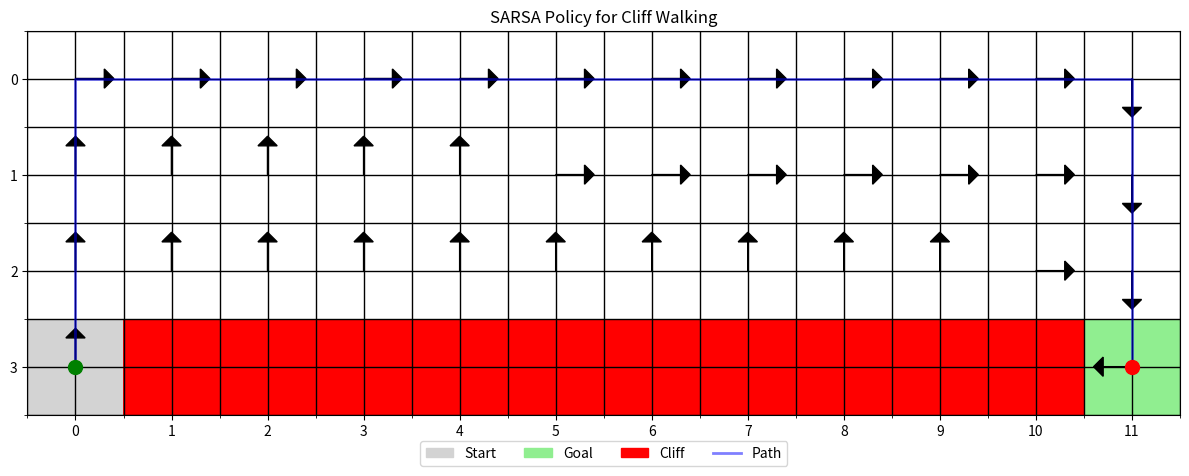
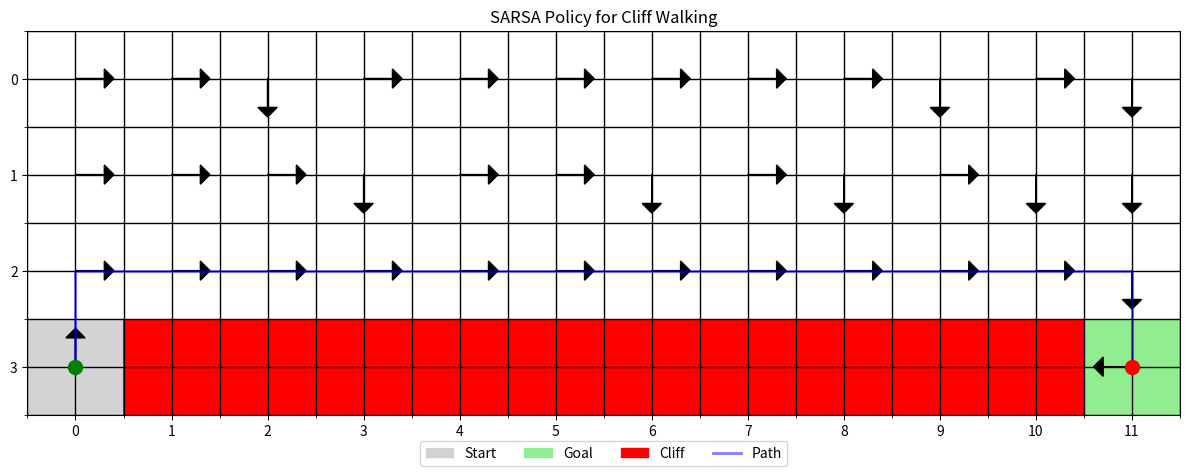

Write the Python code that produced these figures, in order.
import random
import time

import numpy as np
import matplotlib.pyplot as plt
import matplotlib.patches as mpatches

from matplotlib.colors import ListedColormap

class CliffWalkingEnvironment:
    def __init__(self, height=4, width=12):
        self.height = height
        self.width = width

        self.start_loc = (0, 0)
        self.end_loc = (width-1, 0)

        self.cliff = [(i, 0) for i in range(1, width-1)]

        self.loc = self.start_loc
        self.total_cost = 0

    def reset(self):
        self.loc = self.start_loc
        self.total_cost = 0

    def is_inbounds(self, loc):
        x, y = loc

        inbounds = True
        if x < 0:
            inbounds = False
        if x >= self.width:
            inbounds = False
        if y < 0:
            inbounds = False
        if y >= self.height:
            inbounds = False

        return inbounds

    def loc_update(self, loc, action):
        x, y = loc

        # Left
        if action == 0:
            x = x - 1
        # Right
        elif action == 1:
            x = x + 1
        # Up
        elif action == 2:
            y = y + 1
        # Down
        else:
            y = y - 1

        return (x, y)

    def enumerate_options(self, loc):
        actions = []

        for action in [0, 1, 2, 3]:
            if self.is_inbounds(self.loc_update(loc, action)):
                actions.append(action)

        return actions

    def step(self, action):
        x, y = self.loc

        # Update location
        xu, yu = self.loc_update((x, y), action)

        # Force inbounds -- If action would move you out of bounds
        # then leave the agent where they were
        inbounds = self.is_inbounds((xu, yu))
        if not inbounds:
            xu, yu = x, y

        # Figure out the penalty
        penalty = 1
        if (xu, yu) in self.cliff:
            penalty = 100

            # If you fall off the cliff, go back to the
            # starting position
            xu, yu = self.start_loc
        self.total_cost += penalty

        # Check if we're finished
        self.loc = (xu, yu)
        terminated = False
        if (xu, yu) == self.end_loc:
            terminated = True

        return (xu, yu), penalty, terminated

def test_run(agent, render=False):
    """
    Test the trained agent on one episode.
    
    Args:
        render: Whether to visualize the episode
    
    Returns:
        Total reward and steps taken
    """
    agent.env.reset()
    state = agent.env.loc
    total_reward = 0
    steps = 0
    terminated = False
    
    path = [state]  # Track the agent's path
    
    while not terminated:
        # Choose action (no exploration)
        action = agent.choose_action(state, explore=False)
        
        # Take action
        next_state, reward, terminated = agent.env.step(action)
        reward = -reward  # Convert penalty to reward
        
        total_reward += reward
        steps += 1
        state = next_state
        
        path.append(state)  # Add to path
        
    return path, total_reward, steps

def visualize_policy(agent, path=None):
    """
    Visualize the learned policy and the environment.
    
    Args:
        path: Optional list of states visited during an episode
    """
    policy_map = np.zeros((agent.env.height, agent.env.width), dtype=int)
    value_map = np.zeros((agent.env.height, agent.env.width))
    
    # Create policy and value maps
    for y in range(agent.env.height):
        for x in range(agent.env.width):
            state = (x, y)
            valid_actions = agent.env.enumerate_options(state)
            if valid_actions:
                q_values = [agent.Q[x, y, a] if a in valid_actions else -np.inf for a in range(4)]
                policy_map[agent.env.height - 1 - y, x] = np.argmax(q_values)
                value_map[agent.env.height - 1 - y, x] = max([q_values[a] for a in valid_actions])
    
    # Create a grid
    fig, ax = plt.subplots(figsize=(12, 5))
    
    # Define colors for different cell types
    colors = ['white', 'lightgrey', 'lightgreen', 'red']
    cmap = ListedColormap(colors)
    
    # Create grid
    grid = np.zeros((agent.env.height, agent.env.width))
    
    # Mark cliff cells
    for x, y in agent.env.cliff:
        grid[agent.env.height - 1 - y, x] = 3  # Red
    
    # Mark start cell
    start_x, start_y = agent.env.start_loc
    grid[agent.env.height - 1 - start_y, start_x] = 1  # Light grey
    
    # Mark goal cell
    goal_x, goal_y = agent.env.end_loc
    grid[agent.env.height - 1 - goal_y, goal_x] = 2  # Light green
    
    # Plot grid
    ax.imshow(grid, cmap=cmap)
    
    # Plot policy arrows
    for y in range(agent.env.height):
        for x in range(agent.env.width):
            if grid[y, x] != 3:  # Skip cliff cells
                action = policy_map[y, x]
                if action == 0:  # Left
                    ax.arrow(x, y, -0.3, 0, head_width=0.2, head_length=0.1, fc='black', ec='black')
                elif action == 1:  # Right
                    ax.arrow(x, y, 0.3, 0, head_width=0.2, head_length=0.1, fc='black', ec='black')
                elif action == 2:  # Up
                    ax.arrow(x, y, 0, -0.3, head_width=0.2, head_length=0.1, fc='black', ec='black')
                elif action == 3:  # Down
                    ax.arrow(x, y, 0, 0.3, head_width=0.2, head_length=0.1, fc='black', ec='black')
    
    # Plot path if provided
    if path:
        path_x = [x for x, y in path]
        path_y = [agent.env.height - 1 - y for x, y in path]
        ax.plot(path_x, path_y, 'b-', linewidth=2, alpha=0.5)
        ax.plot(path_x[0], path_y[0], 'go', markersize=10)  # Start
        ax.plot(path_x[-1], path_y[-1], 'ro', markersize=10)  # End
    
    # Add grid lines
    ax.grid(which='major', axis='both', linestyle='-', color='k', linewidth=1)
    ax.set_xticks(np.arange(-0.5, agent.env.width, 1), minor=True)
    ax.set_yticks(np.arange(-0.5, agent.env.height, 1), minor=True)
    ax.grid(which='minor', color='k', linestyle='-', linewidth=1)
    ax.set_xticks(np.arange(0, agent.env.width, 1))
    ax.set_yticks(np.arange(0, agent.env.height, 1))
    
    # Create legend
    start_patch = mpatches.Patch(color='lightgrey', label='Start')
    goal_patch = mpatches.Patch(color='lightgreen', label='Goal')
    cliff_patch = mpatches.Patch(color='red', label='Cliff')
    path_line = plt.Line2D([0], [0], color='blue', linewidth=2, alpha=0.5, label='Path')
    
    ax.legend(handles=[start_patch, goal_patch, cliff_patch, path_line], 
              loc='upper center', bbox_to_anchor=(0.5, -0.05), ncol=4)
    
    plt.title('SARSA Policy for Cliff Walking')
    plt.tight_layout()
    plt.show()

class SARSAAgent:
    def __init__(self, env, alpha=0.1, gamma=0.9, epsilon=0.1):
        """
        Initialize a SARSA agent.
        
        Args:
            env: The environment the agent will interact with
            alpha: Learning rate
            gamma: Discount factor
            epsilon: Exploration rate
        """
        self.env = env
        self.alpha = alpha
        self.gamma = gamma
        self.epsilon = epsilon
        
        # Initialize Q-table with zeros
        # State is (x, y) and actions are 0, 1, 2, 3 (left, right, up, down)
        self.Q = np.zeros((env.width, env.height, 4))
        
        # For tracking learning progress
        self.episode_rewards = []
        self.episode_lengths = []
    
    def choose_action(self, state, explore=True):
        """
        Choose an action using epsilon-greedy policy.
        
        Args:
            state: Current state (x, y)
            explore: Whether to use exploration or not
            
        Returns:
            The chosen action
        """
        x, y = state
        
        # Get valid actions from the environment
        valid_actions = self.env.enumerate_options(state)
        
        if explore and random.random() < self.epsilon:
            # Exploration: choose a random valid action
            action = random.choice(valid_actions)
        else:
            # Exploitation: choose the best action (with random tie-breaking)
            q_values = [self.Q[x, y, a] if a in valid_actions else -np.inf for a in range(4)]
            max_q = max([q_values[a] for a in valid_actions])
            best_actions = [a for a in valid_actions if q_values[a] == max_q]
            action = random.choice(best_actions)

        return action
    
    def train(self, num_episodes=500, verbose=False):
        """
        Train the agent using SARSA algorithm.
        
        Args:
            num_episodes: Number of episodes to train for
        """
        for episode in range(num_episodes):
            # Reset environment and get initial state
            self.env.reset()
            state = self.env.loc
            
            # Choose initial action
            action = self.choose_action(state)
            
            total_reward = 0
            steps = 0
            terminated = False
            
            while not terminated:
                # Take action, observe reward and next state
                next_state, reward, terminated = self.env.step(action)

                # Negative reward (we want to minimize penalties)
                reward = -reward  
                total_reward += reward
                steps += 1
                
                if not terminated:
                    # Choose next action (SARSA is on-policy)
                    next_action = self.choose_action(next_state)
                    
                    # Update Q-value using SARSA update rule
                    x, y = state
                    nx, ny = next_state
                    
                    # Q(s,a) = Q(s,a) + alpha * [r + gamma * Q(s',a') - Q(s,a)]
                    self.Q[x, y, action] += self.alpha * (
                        reward + self.gamma * self.Q[nx, ny, next_action] - self.Q[x, y, action]
                    )
                    
                    # Move to next state and action
                    state = next_state
                    action = next_action
                else:
                    # Terminal state update
                    x, y = state
                    self.Q[x, y, action] += self.alpha * (reward - self.Q[x, y, action])
            
            # Track progress
            self.episode_rewards.append(total_reward)
            self.episode_lengths.append(steps)
            
            # Optionally reduce epsilon over time
            # self.epsilon = max(0.01, self.epsilon * 0.995)
            
            if verbose and (episode + 1) % 100 == 0:
                print(f"Episode {episode+1}/{num_episodes}, Avg Reward: {np.mean(self.episode_rewards[-100:]):.2f}")
            elif episode == num_episodes - 1:
                print(f"Episode {episode+1}/{num_episodes}, Avg Reward: {np.mean(self.episode_rewards[-100:]):.2f}")

cw = CliffWalkingEnvironment()
sarsa_agent = SARSAAgent(cw)

sarsa_agent.train(1)

sarsa_agent.train(5)

sarsa_agent.train(25)

sarsa_agent.train(50)

sarsa_agent.train(150)

sarsa_agent.train(250)

sarsa_agent.train(500)

sarsa_agent.train(5000)

path, penalty, steps = test_run(sarsa_agent)

penalty

visualize_policy(sarsa_agent, path)

class QLearningAgent:
    def __init__(self, env, alpha=0.1, gamma=0.9, epsilon=0.1):
        """
        Initialize a Q-learning agent.
        
        Args:
            env: The environment the agent will interact with
            alpha: Learning rate
            gamma: Discount factor
            epsilon: Exploration rate
        """
        self.env = env
        self.alpha = alpha
        self.gamma = gamma
        self.epsilon = epsilon
        
        # Initialize Q-table with zeros
        # State is (x, y) and actions are 0, 1, 2, 3 (left, right, up, down)
        self.Q = np.zeros((env.width, env.height, 4))
        
        # For tracking learning progress
        self.episode_rewards = []
        self.episode_lengths = []
    
    def choose_action(self, state, explore=True):
        """
        Choose an action using epsilon-greedy policy.
        
        Args:
            state: Current state (x, y)
            explore: Whether to use exploration or not
            
        Returns:
            The chosen action
        """
        x, y = state
        
        # Get valid actions from the environment
        valid_actions = self.env.enumerate_options(state)
        
        if explore and random.random() < self.epsilon:
            # Exploration: choose a random valid action
            action = random.choice(valid_actions)
        else:
            # Exploitation: choose the best action (with random tie-breaking)
            q_values = [self.Q[x, y, a] if a in valid_actions else -np.inf for a in range(4)]
            max_q = max([q_values[a] for a in valid_actions])
            best_actions = [a for a in valid_actions if q_values[a] == max_q]
            action = random.choice(best_actions)
            
        return action
    
    def train(self, num_episodes=500, verbose=False):
        """
        Train the agent using Q-learning algorithm.
        
        Args:
            num_episodes: Number of episodes to train for
        """
        for episode in range(num_episodes):
            # Reset environment and get initial state
            self.env.reset()
            state = self.env.loc
            
            total_reward = 0
            steps = 0
            terminated = False
            
            while not terminated:
                # Choose action using epsilon-greedy policy
                action = self.choose_action(state)
                
                # Take action, observe reward and next state
                next_state, reward, terminated = self.env.step(action)
                # Negative reward (we want to minimize penalties)
                reward = -reward  
                total_reward += reward
                steps += 1
                
                # Update Q-value using Q-learning update rule
                x, y = state
                nx, ny = next_state
                
                if not terminated:
                    # Q(s,a) = Q(s,a) + alpha * [r + gamma * max_a' Q(s',a') - Q(s,a)]
                    # Get valid actions for next state
                    next_valid_actions = self.env.enumerate_options(next_state)
                    # Find maximum Q-value for next state
                    next_q_values = [self.Q[nx, ny, a] if a in next_valid_actions else -np.inf for a in range(4)]
                    max_next_q = max([next_q_values[a] for a in next_valid_actions])
                    
                    # Update current Q-value
                    self.Q[x, y, action] += self.alpha * (
                        reward + self.gamma * max_next_q - self.Q[x, y, action]
                    )
                else:
                    # Terminal state update (no future rewards)
                    self.Q[x, y, action] += self.alpha * (reward - self.Q[x, y, action])
                
                # Move to next state
                state = next_state
            
            # Track progress
            self.episode_rewards.append(total_reward)
            self.episode_lengths.append(steps)
            
            # Optionally reduce epsilon over time for better exploitation
            # self.epsilon = max(0.01, self.epsilon * 0.995)
            
            if verbose and (episode + 1) % 100 == 0:
                print(f"Episode {episode+1}/{num_episodes}, Avg Reward: {np.mean(self.episode_rewards[-100:]):.2f}")
            elif episode == num_episodes - 1:
                print(f"Episode {episode+1}/{num_episodes}, Avg Reward: {np.mean(self.episode_rewards[-100:]):.2f}")

cw = CliffWalkingEnvironment()
q_agent = QLearningAgent(cw)

q_agent.train(1)

q_agent.train(5)

q_agent.train(25)

q_agent.train(50)

q_agent.train(150)

q_agent.train(250)

q_agent.train(500)

q_agent.train(5000)

path, penalty, steps = test_run(q_agent)

penalty

visualize_policy(q_agent, path)